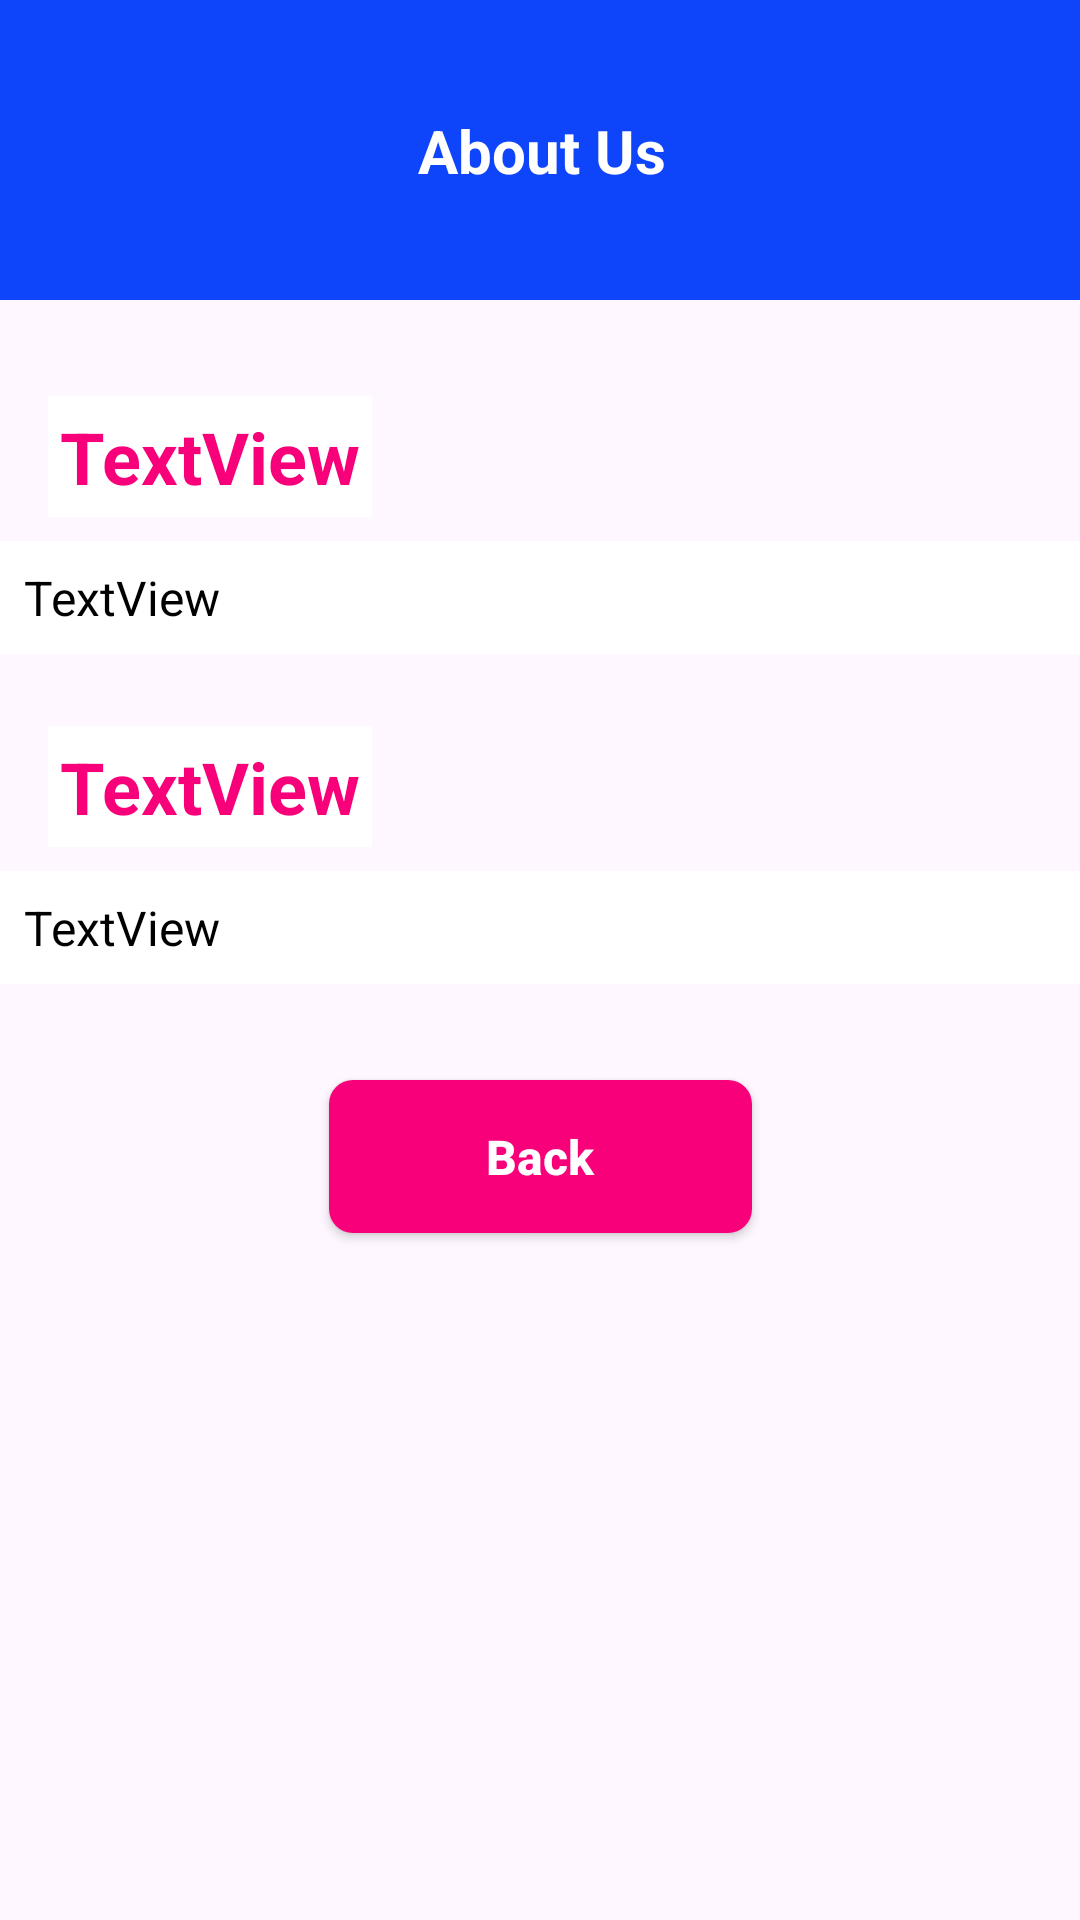

This screen was rendered from an Android layout file. Write that file and the resources it references.
<!-- AndroidManifest.xml: application theme Theme.TheSuburbsServices -->
<!-- res/layout/fragment_about_us_phone_light.xml -->
<?xml version="1.0" encoding="utf-8"?>
<FrameLayout xmlns:android="http://schemas.android.com/apk/res/android"
    xmlns:app="http://schemas.android.com/apk/res-auto"
    xmlns:tools="http://schemas.android.com/tools"
    android:layout_width="match_parent"
    android:layout_height="match_parent"
    tools:context=".pages.AboutUsFragment">

    <androidx.constraintlayout.widget.ConstraintLayout
        android:layout_width="match_parent"
        android:layout_height="match_parent">

        <androidx.appcompat.widget.AppCompatButton
            android:id="@+id/btnBack"
            android:layout_width="141dp"
            android:layout_height="51dp"
            android:layout_marginTop="32dp"
            android:background="@drawable/button"
            android:text="Back"
            android:textAllCaps="false"
            android:textColor="@color/white"
            android:textSize="16sp"
            android:textStyle="bold"
            app:layout_constraintEnd_toEndOf="parent"
            app:layout_constraintStart_toStartOf="parent"
            app:layout_constraintTop_toBottomOf="@+id/tvContent2" />

        <TextView
            android:id="@+id/tvContent2"
            android:layout_width="0dp"
            android:layout_height="wrap_content"
            android:layout_marginTop="8dp"
            android:background="@color/white"
            android:paddingLeft="8dp"
            android:paddingTop="8dp"
            android:paddingRight="8dp"
            android:paddingBottom="8dp"
            android:text="TextView"
            android:textColor="@color/black"
            android:textSize="16sp"
            app:layout_constraintEnd_toEndOf="parent"
            app:layout_constraintHorizontal_bias="0.0"
            app:layout_constraintStart_toStartOf="parent"
            app:layout_constraintTop_toBottomOf="@+id/tvHeading2" />

        <TextView
            android:id="@+id/tvHeading2"
            android:layout_width="wrap_content"
            android:layout_height="wrap_content"
            android:layout_marginStart="16dp"
            android:layout_marginTop="24dp"
            android:layout_marginEnd="16dp"
            android:background="@color/white"
            android:paddingLeft="4dp"
            android:paddingTop="4dp"
            android:paddingRight="4dp"
            android:paddingBottom="4dp"
            android:text="TextView"
            android:textColor="@color/button"
            android:textSize="24sp"
            android:textStyle="bold"
            app:layout_constraintEnd_toEndOf="parent"
            app:layout_constraintHorizontal_bias="0.0"
            app:layout_constraintStart_toStartOf="parent"
            app:layout_constraintTop_toBottomOf="@+id/tvContent1" />

        <TextView
            android:id="@+id/tvHeading1"
            android:layout_width="wrap_content"
            android:layout_height="wrap_content"
            android:layout_marginStart="16dp"
            android:layout_marginTop="32dp"
            android:layout_marginEnd="16dp"
            android:background="@color/white"
            android:paddingLeft="4dp"
            android:paddingTop="4dp"
            android:paddingRight="4dp"
            android:paddingBottom="4dp"
            android:text="TextView"
            android:textColor="@color/button"
            android:textSize="24sp"
            android:textStyle="bold"
            app:layout_constraintEnd_toEndOf="parent"
            app:layout_constraintHorizontal_bias="0.0"
            app:layout_constraintStart_toStartOf="parent"
            app:layout_constraintTop_toBottomOf="@+id/constraintLayout13" />

        <TextView
            android:id="@+id/tvContent1"
            android:layout_width="0dp"
            android:layout_height="wrap_content"
            android:layout_marginTop="8dp"
            android:background="@color/white"
            android:paddingLeft="8dp"
            android:paddingTop="8dp"
            android:paddingRight="8dp"
            android:paddingBottom="8dp"
            android:text="TextView"
            android:textColor="@color/black"
            android:textSize="16sp"
            app:layout_constraintEnd_toEndOf="parent"
            app:layout_constraintHorizontal_bias="0.0"
            app:layout_constraintStart_toStartOf="parent"
            app:layout_constraintTop_toBottomOf="@+id/tvHeading1" />

        <androidx.constraintlayout.widget.ConstraintLayout
            android:id="@+id/constraintLayout13"
            android:layout_width="409dp"
            android:layout_height="100dp"
            android:background="@color/tss_menu_section_1"
            app:layout_constraintEnd_toEndOf="parent"
            app:layout_constraintStart_toStartOf="parent"
            app:layout_constraintTop_toTopOf="parent">

            <TextView
                android:id="@+id/textView12"
                android:layout_width="wrap_content"
                android:layout_height="wrap_content"
                android:text="About Us"
                android:textColor="@color/white"
                android:textSize="20sp"
                android:textStyle="bold"
                app:layout_constraintBottom_toBottomOf="parent"
                app:layout_constraintEnd_toEndOf="parent"
                app:layout_constraintStart_toStartOf="parent"
                app:layout_constraintTop_toTopOf="parent" />
        </androidx.constraintlayout.widget.ConstraintLayout>
    </androidx.constraintlayout.widget.ConstraintLayout>
</FrameLayout>
<!-- resources referenced by this layout -->
<resources>
  <color name="black">#FF000000</color>
  <color name="button">#F8007A</color>
  <color name="tss_menu_section_1">#0e45fb</color>
  <color name="white">#FFFFFFFF</color>
  <!-- drawable button (drawable) -->
  <?xml version="1.0" encoding="utf-8"?>
  <shape xmlns:android="http://schemas.android.com/apk/res/android" android:shape="rectangle">
  
      <corners android:radius="8dp" />
      <solid android:color="@color/button" />
  
  </shape>
  <style name="Theme.TheSuburbsServices" parent="Base.Theme.TheSuburbsServices">
          <item name="android:itemBackground">@color/tss_popup_menu</item>
          <item name="android:textColor">@color/black</item>
      </style>
  <style name="Base.Theme.TheSuburbsServices" parent="Theme.Material3.DayNight.NoActionBar">
          
          
      </style>
  <color name="tss_popup_menu">#FFF3FE</color>
</resources>
